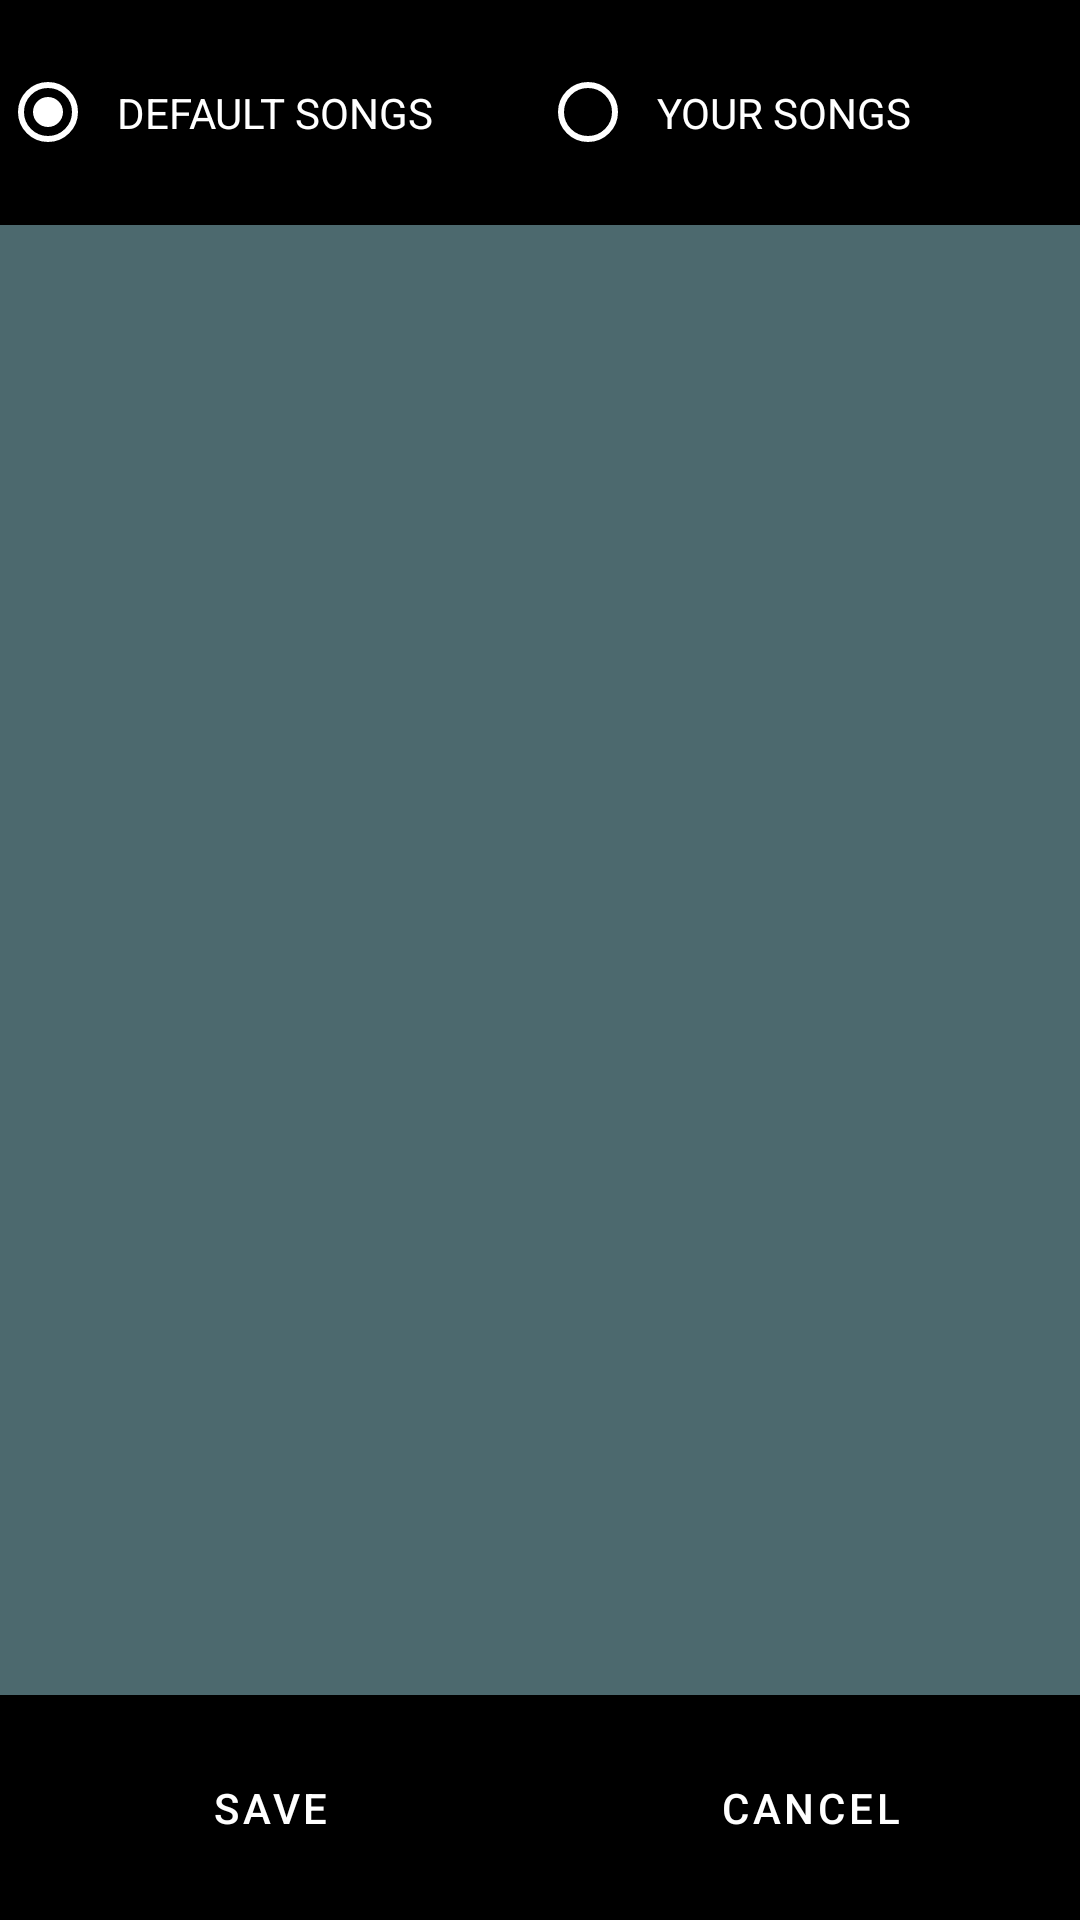

Produce the Android XML layout that renders to this screen, including the resource entries it uses.
<!-- AndroidManifest.xml: application theme Theme.Alarmster -->
<!-- res/layout/activity_select_music.xml -->
<?xml version="1.0" encoding="utf-8"?>
<androidx.constraintlayout.widget.ConstraintLayout
    xmlns:android="http://schemas.android.com/apk/res/android" android:layout_width="match_parent"
    android:layout_height="match_parent">

    <RelativeLayout
        android:layout_width="match_parent"
        android:layout_height="match_parent"
        android:paddingLeft="0dp"
        android:paddingRight="0dp"
        android:visibility="visible">

        <RadioGroup
            android:id="@+id/song_options"
            android:layout_width="match_parent"
            android:layout_height="wrap_content"
            android:orientation="horizontal"
            android:gravity="center"
            android:checkedButton="@id/default_songs">

            <RadioButton
                android:id="@+id/default_songs"
                android:layout_weight="1"
                android:layout_width="0dp"
                android:layout_height="75dp"
                android:background="@drawable/choose_song_buttons"
                android:text="@string/default_songs"
                android:textColor="#FFF"
                android:buttonTint="#FFF"
                android:onClick="onSongsTypeClicked"/>

            <RadioButton
                android:id="@+id/custom_songs"
                android:layout_weight="1"
                android:layout_width="0dp"
                android:layout_height="75dp"
                android:background="@drawable/choose_song_buttons"
                android:text="@string/import_song"
                android:textColor="#FFF"
                android:buttonTint="#FFF"
                android:onClick="onSongsTypeClicked"/>

        </RadioGroup>

        <ScrollView
            android:id="@+id/scroll_songs"
            android:layout_below="@+id/song_options"
            android:layout_above="@+id/save_song_buttons"
            android:layout_width="match_parent"
            android:background="#4c696e"
            android:layout_height="wrap_content">

        <RadioGroup
            android:id="@+id/songs_section"
            android:layout_width="match_parent"
            android:layout_height="wrap_content"
            android:orientation="vertical"
            android:layout_below="@+id/song_options"
            android:layout_above="@id/save_song_buttons">


        </RadioGroup>

        </ScrollView>

        <LinearLayout
            android:id="@+id/save_song_buttons"
            android:layout_width="match_parent"
            android:layout_height="wrap_content"
            android:layout_alignParentBottom="true"
            android:orientation="horizontal"
            >
            <Button
                android:id="@+id/save_song_selection_button"
                android:layout_weight="1"
                android:layout_width="0dp"
                android:layout_height="75dp"
                android:background="@drawable/choose_song_buttons"
                android:text="@string/save"
                android:textColor="#FFF"
                android:buttonTint="#FFF"/>

            <Button
                android:id="@+id/cancel_song_selection__button"
                android:layout_weight="1"
                android:layout_width="0dp"
                android:layout_height="75dp"
                android:background="@drawable/choose_song_buttons"
                android:text="@string/cancel"
                android:textColor="#FFF"
                android:buttonTint="#FFF"/>
        </LinearLayout>


    </RelativeLayout>

</androidx.constraintlayout.widget.ConstraintLayout>
<!-- resources referenced by this layout -->
<resources>
  <!-- drawable choose_song_buttons (drawable) -->
  <?xml version="1.0" encoding="utf-8"?>
  <shape xmlns:android="http://schemas.android.com/apk/res/android"
  
      android:shape="rectangle">
  
      <solid android:color="#000000"/>
  
      <padding
          android:bottom="7dp"
          android:left="7dp"
          android:right="7dp"
          android:top="7dp" />
  
  </shape>
  <string name="cancel">Cancel</string>
  <string name="default_songs">DEFAULT SONGS</string>
  <string name="import_song">YOUR SONGS</string>
  <string name="save">Save</string>
  <style name="Theme.Alarmster" parent="Theme.MaterialComponents.DayNight.DarkActionBar">
          
          <item name="colorPrimary">@color/black</item>
          <item name="colorPrimaryVariant">@color/purple_700</item>
          <item name="colorOnPrimary">@color/white</item>
          
          <item name="colorSecondary">@color/teal_200</item>
          <item name="colorSecondaryVariant">@color/teal_700</item>
          <item name="colorOnSecondary">@color/black</item>
  
  
          
  
      </style>
  <color name="black">#FF000000</color>
  <color name="purple_700">#FF3700B3</color>
  <color name="white">#FFFFFFFF</color>
  <color name="teal_200">#FF03DAC5</color>
  <color name="teal_700">#FF018786</color>
</resources>
